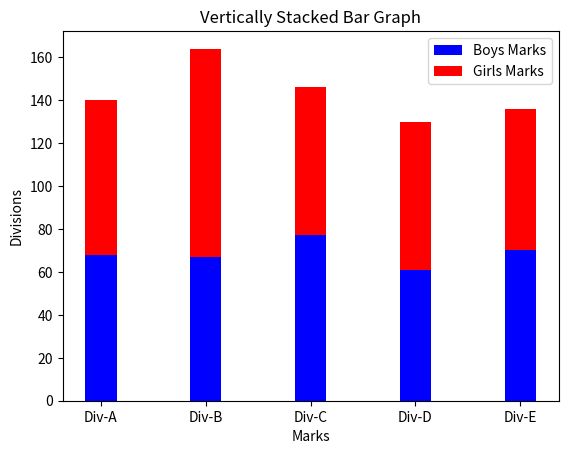

Here is the Python script that generated this plot:
import matplotlib.pyplot as plt
import numpy as np

divisions = ["Div-A", "Div-B", "Div-C", "Div-D", "Div-E"]
boys_average_marks = [68,67,77,61,70]
girls_average_marks = [72,97,69,69,66]



index = np.arange(5)
width = 0.30

plt.bar(index, boys_average_marks, width, color="blue", label="Boys Marks")
plt.bar(index, girls_average_marks, width, color="red", label="Girls Marks", bottom=boys_average_marks)

plt.title("Vertically Stacked Bar Graph")
plt.ylabel("Divisions")
plt.xlabel("Marks")
plt.xticks(index, divisions)

plt.legend(loc='best')
plt.show()
